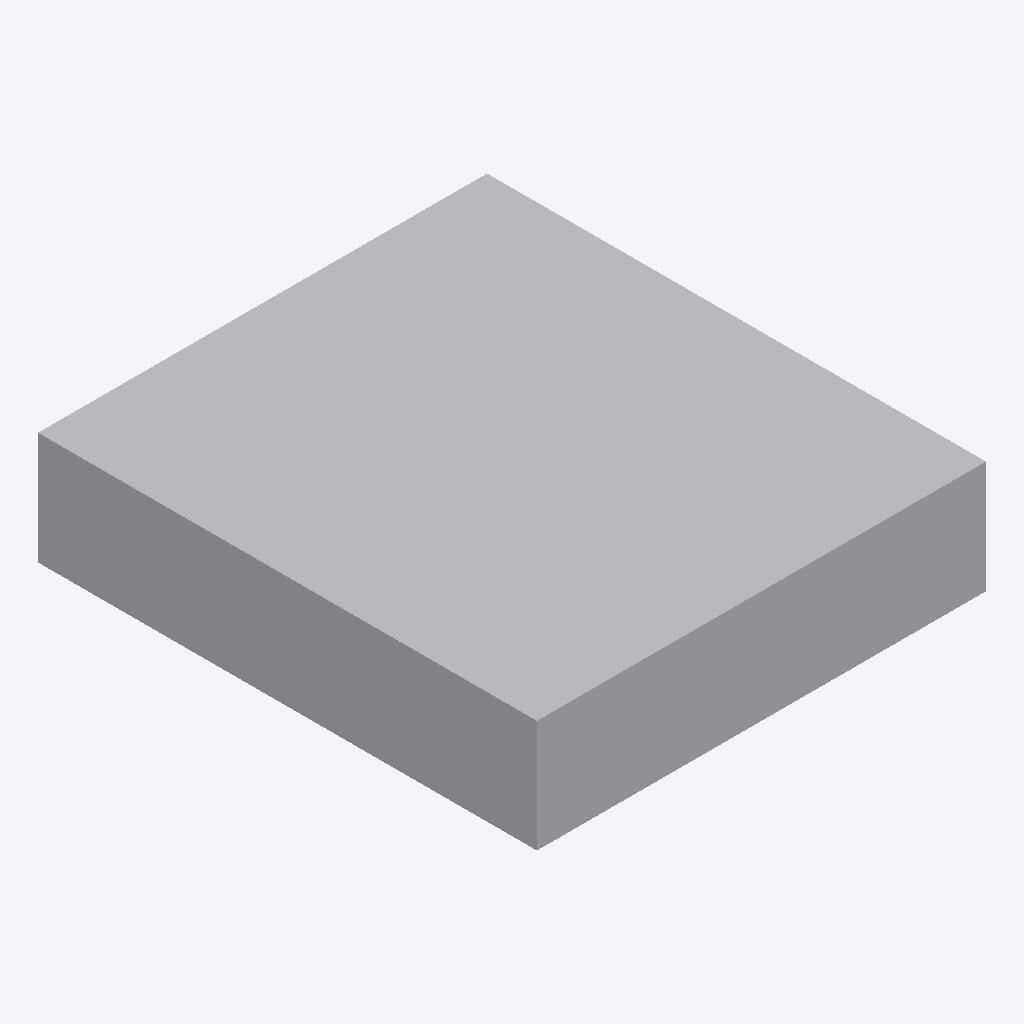
Isometric view of an IFC building model (IFC-SPF (STEP), schema IFC4, length unit metre), seen from the south-west, elements coloured by IFC class: 1 other element (light grey).
Extent 1.8 m × 2.0 m × 0.5 m (x, y, z). Storeys (1): EG at 0.00 m. Elements (1): 1 IfcFurniture.

HEADER;
FILE_DESCRIPTION(('ViewDefinition[DesignTransferView]'),'2;1');
FILE_NAME('/dev/null','2026-11-18T07:31:32+01:00',(''),(''),'IfcOpenShell 0.8.5','IfcOpenShell 0.8.5','Nobody');
FILE_SCHEMA(('IFC4'));
ENDSEC;
DATA;
#6=IFCPROJECT('1kyT3oImD9mROsmIkdWQWP',#5,'preview-bett-doppel',$,$,$,$,(#15),#10);
#18=IFCSITE('3B9cYjEPb0IBhU8DcuqZzW',#17,'Site',$,$,#29,$,$,$,$,$,$,$,$);
#20=IFCBUILDING('3IremSX7r0RRy0fQ5hFHlZ',#19,'Building',$,$,#34,$,$,$,$,$,$);
#36=IFCBUILDINGSTOREY('05mX_bDaf68e7BSJ3m6Lt$',#35,'EG',$,$,#43,$,$,$,0.0);
#58=IFCFURNITURE('0edcQPBjn5hfQ7Lf0624gi',#57,'Doppelbett',$,$,#72,#65,$,.BED.);
ENDSEC;
